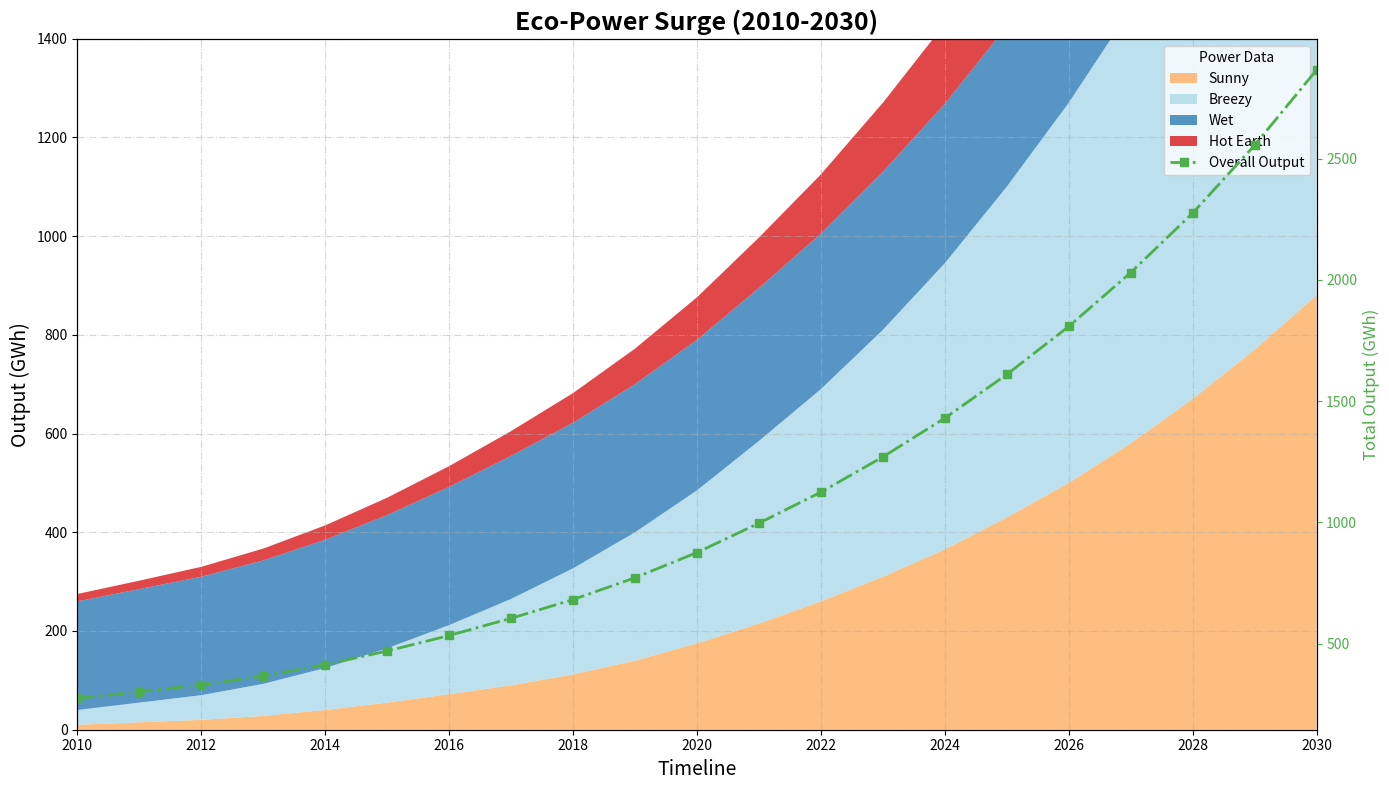

Write Python code to recreate this figure.
import matplotlib.pyplot as plt
import numpy as np

years = np.arange(2010, 2031)

solar_energy = [10, 15, 20, 28, 40, 55, 72, 90, 112, 140, 175, 215, 260, 310, 365, 430, 500, 580, 670, 770, 880]
wind_energy = [30, 40, 50, 65, 85, 110, 140, 175, 215, 260, 310, 370, 430, 500, 580, 670, 770, 880, 1000, 1140, 1300]
hydro_energy = [220, 230, 240, 250, 260, 270, 280, 290, 295, 300, 305, 310, 315, 320, 323, 325, 328, 330, 335, 340, 345]
geothermal_energy = [15, 17, 20, 24, 29, 35, 42, 50, 60, 72, 86, 102, 120, 140, 162, 185, 210, 240, 270, 305, 340]

data = np.array([solar_energy, wind_energy, hydro_energy, geothermal_energy])

fig, ax = plt.subplots(figsize=(14, 8))
ax.stackplot(years, data, labels=['Sunny', 'Breezy', 'Wet', 'Hot Earth'],
             colors=['#fdae61', '#abd9e9', '#2c7bb6', '#d7191c'], alpha=0.8)

ax.set_title('Eco-Power Surge (2010-2030)', fontsize=18, fontweight='bold')
ax.set_xlabel('Timeline', fontsize=14)
ax.set_ylabel('Output (GWh)', fontsize=14)

ax.legend(title='Power Sources', loc='upper right', fontsize=10)

ax.set_xticks(np.arange(2010, 2031, 2))
ax.set_yticks(np.arange(0, 1401, 200))
ax.set_xlim(2010, 2030)
ax.set_ylim(0, 1400)

ax.grid(True, linestyle='-.', alpha=0.5)

total_production = np.sum(data, axis=0)
ax2 = ax.twinx()
ax2.plot(years, total_production, marker='s', linestyle='-.', linewidth=2, color='#4daf4a', label='Overall Output')
ax2.set_ylabel('Total Output (GWh)', fontsize=12, color='#4daf4a')
ax2.tick_params(axis='y', colors='#4daf4a')

lines, labels = ax.get_legend_handles_labels()
lines2, labels2 = ax2.get_legend_handles_labels()
ax.legend(lines + lines2, labels + labels2, loc='upper right', title='Power Data')

plt.tight_layout()
plt.show()
